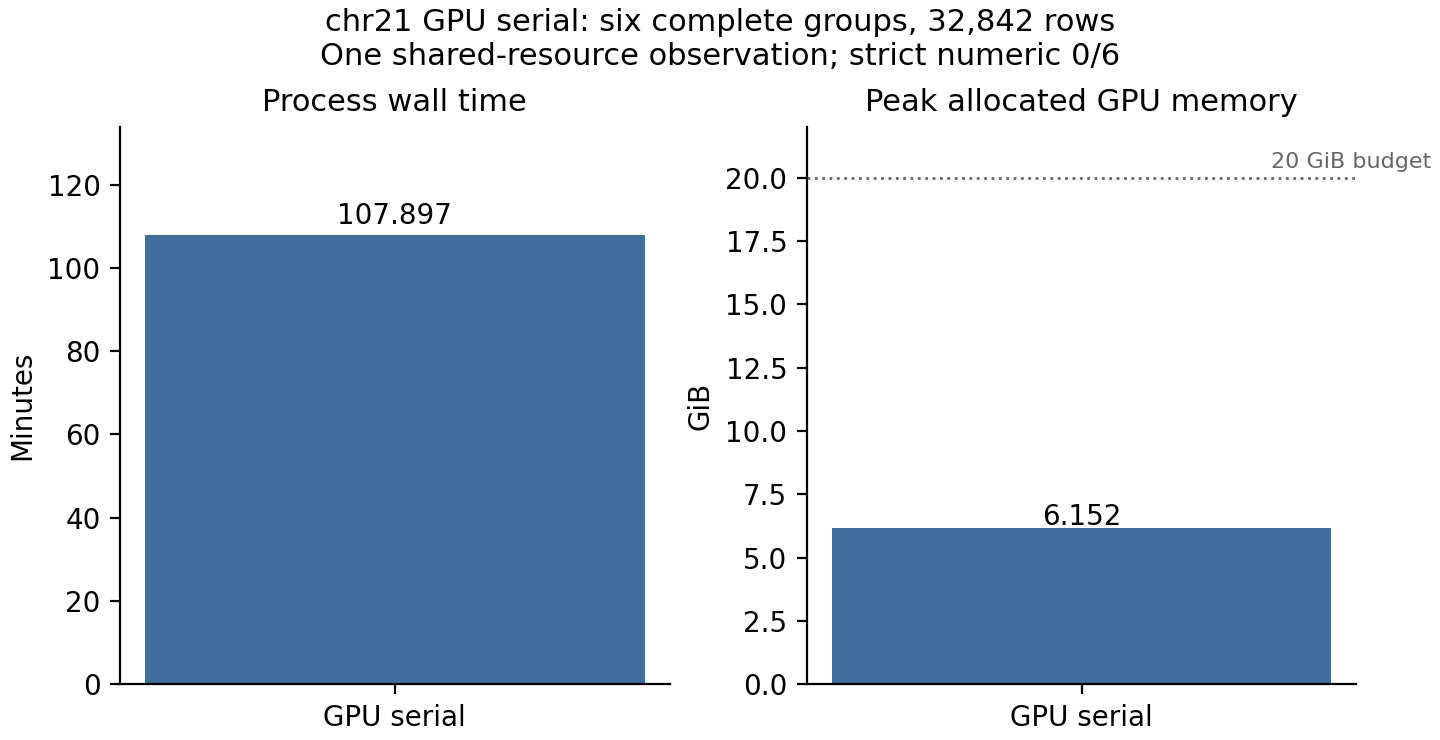

The table this chart was drawn from, first rows:
mode, complete_groups, rows, process_wall_seconds, pipeline_wall_seconds, peak_allocated_bytes, peak_allocated_gib, groups_strict_structure_passed, groups_numeric_passed, memory_retry_count
serial_subset, 6, 32842, 6474, 6471, 6605298688, 6.152, 6, 0, 0
